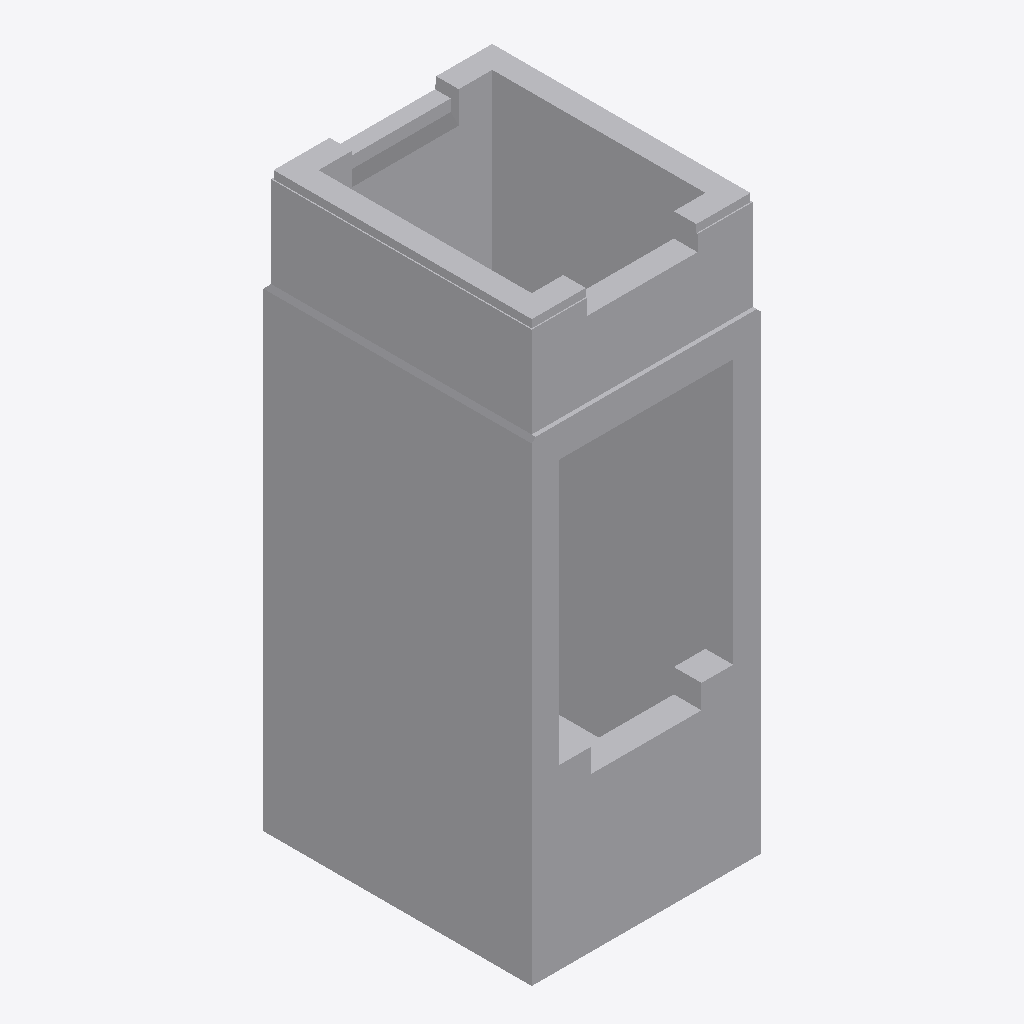
Isometric view of an IFC building model (IFC-SPF (STEP), schema IFC4, length unit metre), seen from the south-west, elements coloured by IFC class: 1 other element (light grey).
Extent 2.9 m × 3.4 m × 7.2 m (x, y, z). Storeys (1): Ebene 0 at 0.00 m. Elements (1): 1 IfcBuildingElementProxy.

HEADER;
FILE_DESCRIPTION(('ViewDefinition [CoordinationView_V2.0]','ExchangeRequirement []'),'2;1');
FILE_NAME('','2024-05-07T10:21:51',(''),(''),'ODA IFC SDK 22.6','22.1.1.516 - Exporter 22.1.1.516 - Default UI','');
FILE_SCHEMA(('IFC4'));
ENDSEC;
DATA;
#93=IFCPROJECT('3JkdSrIPPFBg8WI9Yiw3Uw',#20,'',$,$,'','',(#86),#83);
#105=IFCSITE('3JkdSrIPPFBg8WI9Yiw3Uu',#20,'Default',$,$,#104,$,$,.ELEMENT.,(42,24,53,508911),(-71,-15,-29,-58837),0.0,$,$);
#95=IFCBUILDING('3JkdSrIPPFBg8WI9Yiw3Ux',#20,'',$,$,#16,$,'',.ELEMENT.,$,$,#94);
#98=IFCBUILDINGSTOREY('3JkdSrIPPFBg8WI9XJ5yzH',#20,'Ebene 0',$,'Ebene:Ebene 1',#97,$,'Ebene 0',.ELEMENT.,0.0);
#236=IFCBUILDINGELEMENTPROXY('1i6pAm_OnA7es5OO9i1hLx',#20,'DB_Personenaufzug_Betonschacht_ODL:DB_Personenaufzug_Betonschacht_ODL:4958',$,'DB_Personenaufzug_Betonschacht_ODL:DB_Personenaufzug_Betonschacht_ODL',#235,#233,'4958',.NOTDEFINED.);
ENDSEC;
